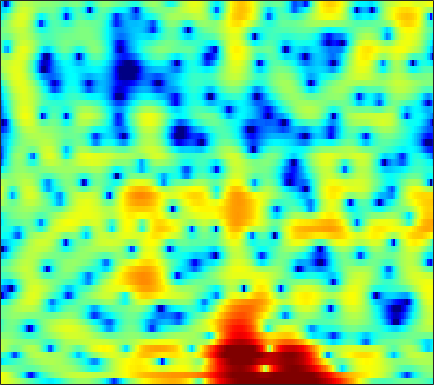

Source data for this figure (header and first rows):
4.7609, 4.5297, 4.1971, 3.822, 3.5098, 3.0458, 2.5253, 2.0969, 1.4953, 0.85982, 0.18269, -0.33977, -1.0406, -1.7431, -2.2538, -2.9096, -3.544, -4.0071, -4.6148, -5.175, -5.7074, -6.047, -6.3484, -6.4151
5.143, 4.729, 4.113, 3.413, 2.821, 1.922, 0.8685, -0.04846, -1.482, -3.232, -5.423, -7.479, -11.01, -15.35, -16.65, -13.38, -9.871, -7.885, -5.867, -4.341, -3.141, -2.398, -1.56, -0.854
0.1584, 0.02822, -0.1215, -0.2604, -0.3716, -0.5375, -0.732, -0.894, -1.12, -1.347, -1.549, -1.673, -1.772, -1.77, -1.694, -1.491, -1.203, -0.9404, -0.5591, -0.1691, 0.2146, 0.483, 0.8079, 1.081
-7.232, -6.145, -5.113, -4.42, -4.031, -3.605, -3.208, -2.904, -2.466, -1.979, -1.472, -1.092, -0.606, -0.1494, 0.1703, 0.557, 0.902, 1.129, 1.389, 1.603, 1.766, 1.859, 1.939, 1.971
-2.853, -3.108, -3.869, -5.3, -6.938, -10.17, -14.07, -13.5, -8.988, -5.358, -2.809, -1.381, 0.03792, 1.051, 1.594, 2.083, 2.341, 2.413, 2.364, 2.194, 1.959, 1.772, 1.581, 1.48
2.735, 2.272, 1.562, 0.7767, 0.1681, -0.5721, -1.03, -1.053, -0.6722, -0.006397, 0.7454, 1.258, 1.8, 2.143, 2.248, 2.139, 1.718, 1.17, 0.05382, -1.649, -4.205, -7.031, -12.77, -13.94
2.131, 1.934, 1.652, 1.372, 1.168, 0.904, 0.6613, 0.5077, 0.3466, 0.2309, 0.1494, 0.09469, 0.02225, -0.06039, -0.1456, -0.3281, -0.5967, -0.8679, -1.325, -1.875, -2.472, -2.871, -3.178, -3.046
0.2578, 0.311, 0.3282, 0.2666, 0.1553, -0.07856, -0.4258, -0.762, -1.312, -1.947, -2.606, -3.064, -3.54, -3.753, -3.69, -3.345, -2.804, -2.338, -1.715, -1.133, -0.5986, -0.2161, 0.2664, 0.7474
-2.568, -1.786, -1.049, -0.6378, -0.5339, -0.6394, -1.05, -1.578, -2.627, -4.162, -6.416, -8.856, -14.11, -23.63, -17.09, -10.26, -6.468, -4.505, -2.55, -1.086, 0.05054, 0.7521, 1.538, 2.193
-3.031, -2.133, -1.231, -0.6343, -0.3783, -0.2644, -0.399, -0.6508, -1.177, -1.915, -2.812, -3.499, -4.269, -4.608, -4.462, -3.8, -2.851, -2.107, -1.185, -0.3849, 0.2907, 0.7254, 1.218, 1.644
-0.9579, -0.6514, -0.2671, 0.0914, 0.3243, 0.5647, 0.7092, 0.7634, 0.7551, 0.6743, 0.5419, 0.431, 0.2793, 0.1558, 0.08745, 0.02276, -0.03966, -0.1088, -0.2317, -0.3872, -0.5744, -0.7118, -0.8644, -0.9223
-0.8426, -0.7054, -0.4016, -0.01098, 0.3375, 0.8168, 1.287, 1.613, 1.987, 2.291, 2.502, 2.589, 2.62, 2.527, 2.366, 2.021, 1.489, 0.9551, 0.02148, -1.206, -2.766, -4.147, -6.127, -7.65
-5.563, -5.292, -4.413, -3.277, -2.386, -1.214, -0.08697, 0.701, 1.653, 2.473, 3.142, 3.525, 3.866, 3.997, 3.945, 3.652, 3.091, 2.471, 1.32, -0.2848, -2.449, -4.528, -8.007, -11.53
-26.34, -17.47, -12.83, -10.15, -8.597, -6.667, -4.674, -3.192, -1.296, 0.3717, 1.75, 2.588, 3.433, 3.979, 4.208, 4.264, 4.05, 3.722, 3.07, 2.207, 1.169, 0.3209, -0.8158, -1.866
-11.21, -11.97, -13.38, -16.31, -20.98, -23.24, -13.18, -8.843, -4.861, -2.023, 0.04683, 1.238, 2.434, 3.242, 3.637, 3.92, 3.951, 3.826, 3.514, 3.062, 2.481, 1.985, 1.28, 0.5249
-6.323, -6.742, -7.27, -7.729, -7.834, -7.285, -5.881, -4.515, -2.623, -0.9308, 0.4827, 1.333, 2.192, 2.766, 3.01, 3.122, 3.025, 2.837, 2.462, 1.996, 1.513, 1.157, 0.7153, 0.3186
-3.032, -2.84, -2.553, -2.196, -1.861, -1.308, -0.6243, -0.06606, 0.7044, 1.415, 2.018, 2.372, 2.672, 2.756, 2.653, 2.288, 1.66, 1.03, -0.01784, -1.188, -2.248, -2.785, -2.991, -2.645
-1.92, -1.516, -0.9992, -0.4505, -0.02036, 0.5653, 1.145, 1.57, 2.087, 2.533, 2.857, 2.999, 3.02, 2.807, 2.476, 1.75, 0.6348, -0.5331, -2.674, -5.878, -11.38, -20.34, -16.41, -8.787
-3.598, -3.225, -2.606, -1.887, -1.303, -0.5033, 0.2674, 0.8108, 1.45, 1.985, 2.384, 2.574, 2.675, 2.572, 2.359, 1.864, 1.106, 0.3672, -0.8251, -2.203, -3.477, -4.095, -4.193, -3.538
-9.013, -8.69, -7.506, -5.935, -4.742, -3.259, -1.952, -1.094, -0.1046, 0.7046, 1.351, 1.735, 2.116, 2.341, 2.399, 2.345, 2.15, 1.915, 1.517, 1.092, 0.6697, 0.3835, 0.09337, -0.1138
-30.79, -22.68, -14.02, -9.817, -7.66, -5.513, -3.865, -2.842, -1.655, -0.6184, 0.2881, 0.8941, 1.581, 2.141, 2.459, 2.761, 2.936, 2.982, 2.938, 2.806, 2.564, 2.317, 1.896, 1.337
-9.051, -9.014, -8.333, -7.425, -6.784, -6.022, -5.353, -4.825, -3.987, -2.893, -1.632, -0.6873, 0.4635, 1.424, 2.01, 2.619, 3.034, 3.254, 3.444, 3.487, 3.43, 3.308, 2.981, 2.431
-5.126, -5.149, -5.293, -5.642, -6.214, -7.53, -9.783, -12.05, -13.2, -9.556, -5.695, -3.555, -1.445, -0.04114, 0.6846, 1.309, 1.652, 1.809, 2.012, 2.253, 2.574, 2.823, 3.075, 3.178
-4.762, -4.327, -4.063, -4.179, -4.54, -5.496, -6.881, -7.954, -8.306, -6.687, -4.405, -2.984, -1.659, -0.9543, -0.8428, -1.262, -2.224, -3.216, -4.327, -3.933, -2.19, -0.7055, 1.06, 2.393
-6.677, -5.177, -3.78, -2.92, -2.514, -2.202, -2.009, -1.902, -1.624, -1.281, -0.8902, -0.6516, -0.5322, -0.7669, -1.273, -2.53, -4.655, -7.099, -11.36, -11.12, -6.342, -3.588, -0.9366, 0.8983
-4.934, -3.835, -2.674, -1.809, -1.329, -0.8166, -0.4377, -0.1939, 0.09265, 0.3318, 0.4694, 0.5106, 0.4491, 0.188, -0.1242, -0.6759, -1.348, -1.808, -2.256, -2.239, -1.842, -1.354, -0.608, 0.09216
-0.879, -0.7853, -0.6578, -0.5099, -0.3797, -0.1774, 0.08254, 0.3235, 0.6316, 0.9459, 1.21, 1.346, 1.423, 1.385, 1.28, 1.048, 0.7284, 0.4679, 0.1188, -0.2127, -0.5065, -0.7108, -0.9879, -1.257
1.903, 1.292, 0.4491, -0.3654, -0.8461, -1.165, -0.9692, -0.5476, 0.2417, 1.045, 1.758, 2.169, 2.531, 2.694, 2.673, 2.471, 2.115, 1.738, 1.155, 0.4363, -0.3483, -1.022, -2.055, -3.314
3.53, 2.27, 0.1306, -2.852, -5.912, -10.33, -8.21, -4.838, -1.463, 0.7771, 2.274, 3.029, 3.663, 3.898, 3.853, 3.517, 2.901, 2.259, 1.202, -0.02108, -1.303, -2.242, -3.398, -4.593
3.755, 2.695, 1.019, -0.9975, -2.576, -3.975, -3.454, -2.12, -0.1849, 1.434, 2.58, 3.166, 3.596, 3.641, 3.43, 2.818, 1.777, 0.6988, -1.249, -3.799, -7.083, -9.368, -10.17, -8.399
2.177, 1.8, 1.3, 0.8748, 0.6484, 0.5455, 0.6939, 0.9547, 1.444, 1.923, 2.31, 2.501, 2.554, 2.382, 2.072, 1.391, 0.3513, -0.6964, -2.541, -5.04, -8.21, -10.54, -10.88, -8.333
-1.081, -0.8794, -0.5651, -0.2014, 0.08021, 0.4514, 0.8133, 1.066, 1.341, 1.539, 1.644, 1.637, 1.533, 1.307, 1.06, 0.6371, 0.1184, -0.3395, -1.024, -1.716, -2.314, -2.582, -2.636, -2.323
-6.288, -5.19, -3.754, -2.479, -1.649, -0.72, -0.004206, 0.3964, 0.7035, 0.8192, 0.7368, 0.5524, 0.2384, -0.1163, -0.3341, -0.4931, -0.4718, -0.38, -0.1757, 0.04365, 0.2473, 0.4004, 0.5822, 0.7646
-12.44, -9.629, -6.634, -4.264, -2.827, -1.315, -0.2519, 0.2796, 0.6403, 0.582, 0.0857, -0.5748, -1.849, -3.38, -4.33, -4.538, -3.315, -2.026, -0.4037, 0.8798, 1.822, 2.307, 2.713, 2.868
-14.82, -11.52, -7.819, -4.898, -3.151, -1.33, -0.01579, 0.6279, 1.103, 1.043, 0.4116, -0.5211, -2.631, -6.26, -10.77, -13.01, -6.218, -2.874, 0.07336, 1.974, 3.203, 3.772, 4.159, 4.131
-13.85, -11.3, -8.35, -5.912, -4.362, -2.656, -1.315, -0.5342, 0.1583, 0.51, 0.5165, 0.3125, -0.1486, -0.6677, -0.9123, -0.7845, -0.1088, 0.6185, 1.638, 2.493, 3.106, 3.376, 3.463, 3.224
-10.83, -9.82, -8.306, -6.712, -5.543, -4.079, -2.787, -1.935, -1.002, -0.2798, 0.2366, 0.5105, 0.766, 0.9442, 1.075, 1.274, 1.52, 1.737, 2.006, 2.243, 2.371, 2.39, 2.271, 1.989
-10.97, -10.4, -9.291, -7.876, -6.697, -5.083, -3.544, -2.52, -1.299, -0.3059, 0.472, 0.93, 1.375, 1.678, 1.827, 1.941, 1.991, 1.991, 1.961, 1.903, 1.809, 1.708, 1.53, 1.28
-15, -15.06, -13.52, -10.71, -8.499, -5.82, -3.561, -2.12, -0.5404, 0.6987, 1.611, 2.1, 2.515, 2.688, 2.672, 2.5, 2.194, 1.909, 1.538, 1.201, 0.9684, 0.8446, 0.7229, 0.58
-19.45, -23.04, -18.17, -11.68, -8.183, -4.61, -1.888, -0.2585, 1.469, 2.736, 3.607, 3.998, 4.198, 4.028, 3.659, 2.853, 1.715, 0.7026, -0.6614, -1.687, -1.939, -1.671, -1.113, -0.6649
-12.03, -10.74, -8.605, -6.091, -4.16, -1.749, 0.3672, 1.7, 3.157, 4.209, 4.873, 5.102, 5.05, 4.552, 3.847, 2.401, 0.1846, -2.213, -7.239, -18.88, -13.41, -7.821, -4.292, -2.517
-12, -9.632, -6.911, -4.494, -2.858, -0.9081, 0.7711, 1.856, 3.002, 3.841, 4.321, 4.462, 4.326, 3.823, 3.195, 2.01, 0.4189, -0.9793, -2.931, -4.426, -4.811, -4.436, -3.666, -3.043
-10.33, -8.39, -5.963, -3.792, -2.329, -0.5962, 0.8581, 1.76, 2.711, 3.377, 3.755, 3.85, 3.727, 3.333, 2.882, 2.075, 1.115, 0.3377, -0.7004, -1.611, -2.331, -2.759, -3.15, -3.43
-8.631, -6.828, -4.579, -2.564, -1.225, 0.3158, 1.583, 2.344, 3.132, 3.634, 3.887, 3.901, 3.716, 3.3, 2.849, 2.095, 1.198, 0.4388, -0.6417, -1.769, -2.909, -3.747, -4.804, -5.663
-7.381, -5.28, -2.922, -0.9773, 0.2522, 1.614, 2.675, 3.292, 3.871, 4.187, 4.24, 4.12, 3.751, 3.162, 2.577, 1.643, 0.5222, -0.4203, -1.804, -3.367, -5.155, -6.633, -8.928, -11.55
-4.269, -2.637, -0.7631, 0.7951, 1.769, 2.823, 3.608, 4.021, 4.338, 4.405, 4.204, 3.89, 3.244, 2.355, 1.544, 0.2646, -1.197, -2.382, -4.068, -5.861, -7.763, -9.377, -11.87, -15.16
-0.7837, 0.1744, 1.34, 2.355, 2.997, 3.677, 4.15, 4.354, 4.418, 4.219, 3.759, 3.222, 2.248, 0.9633, -0.197, -2.016, -4.09, -5.766, -8.023, -10.02, -11.43, -12.1, -12.58, -12.71
1.392, 1.931, 2.605, 3.204, 3.594, 4.012, 4.276, 4.357, 4.276, 3.935, 3.31, 2.627, 1.406, -0.2192, -1.743, -4.229, -7.367, -10.27, -15.23, -21.51, -22.86, -19.59, -16.29, -13.93
2.129, 2.335, 2.642, 2.991, 3.277, 3.665, 3.977, 4.126, 4.147, 3.914, 3.367, 2.728, 1.54, -0.07544, -1.611, -4.14, -7.24, -9.992, -14.19, -18.15, -19.96, -19.34, -17.2, -14.47
1.297, 0.917, 0.6027, 0.7744, 1.249, 2.15, 3.089, 3.678, 4.2, 4.391, 4.207, 3.818, 2.961, 1.704, 0.4777, -1.517, -3.975, -6.146, -9.583, -13.97, -21.02, -37.75, -20.23, -13.7
-1.793, -4.178, -8.899, -10.18, -6.132, -1.816, 0.9853, 2.418, 3.695, 4.394, 4.631, 4.534, 4.072, 3.263, 2.447, 1.103, -0.523, -1.891, -3.87, -5.864, -7.516, -8.089, -7.693, -6.38
-2.212, -3.607, -5.332, -5.454, -4.183, -1.888, 0.1276, 1.31, 2.454, 3.145, 3.451, 3.456, 3.193, 2.663, 2.133, 1.261, 0.299, -0.458, -1.416, -2.238, -2.812, -3.031, -3.015, -2.726
-0.7378, -0.9225, -0.9725, -0.7307, -0.344, 0.3465, 1.107, 1.621, 2.172, 2.514, 2.603, 2.508, 2.175, 1.631, 1.105, 0.3054, -0.5462, -1.15, -1.828, -2.305, -2.538, -2.576, -2.461, -2.215
-0.4515, -0.2025, 0.2298, 0.7366, 1.152, 1.714, 2.226, 2.544, 2.841, 2.955, 2.845, 2.595, 2.031, 1.195, 0.378, -0.9071, -2.344, -3.38, -4.451, -4.83, -4.516, -4.017, -3.291, -2.636
-2.091, -1.219, -0.1279, 0.8796, 1.559, 2.364, 3.029, 3.431, 3.786, 3.901, 3.756, 3.45, 2.732, 1.608, 0.4429, -1.681, -4.716, -8.026, -14.82, -14.88, -8.999, -6.303, -4.061, -2.774
-5.606, -3.978, -2.292, -0.863, 0.1286, 1.336, 2.403, 3.059, 3.713, 4.078, 4.13, 3.964, 3.442, 2.554, 1.645, 0.06448, -1.968, -3.648, -5.536, -5.862, -4.683, -3.556, -2.356, -1.675
-7.141, -7.215, -6.947, -5.675, -4.127, -1.885, 0.04703, 1.184, 2.319, 3.043, 3.388, 3.424, 3.233, 2.799, 2.352, 1.639, 0.8952, 0.3773, -0.1568, -0.4347, -0.4688, -0.4148, -0.3329, -0.3563
-7.466, -10.81, -21.4, -14.9, -8.634, -4.044, -1.249, 0.1864, 1.469, 2.205, 2.525, 2.546, 2.369, 2.052, 1.766, 1.397, 1.106, 0.9236, 0.7555, 0.6412, 0.5599, 0.4955, 0.4039, 0.289
